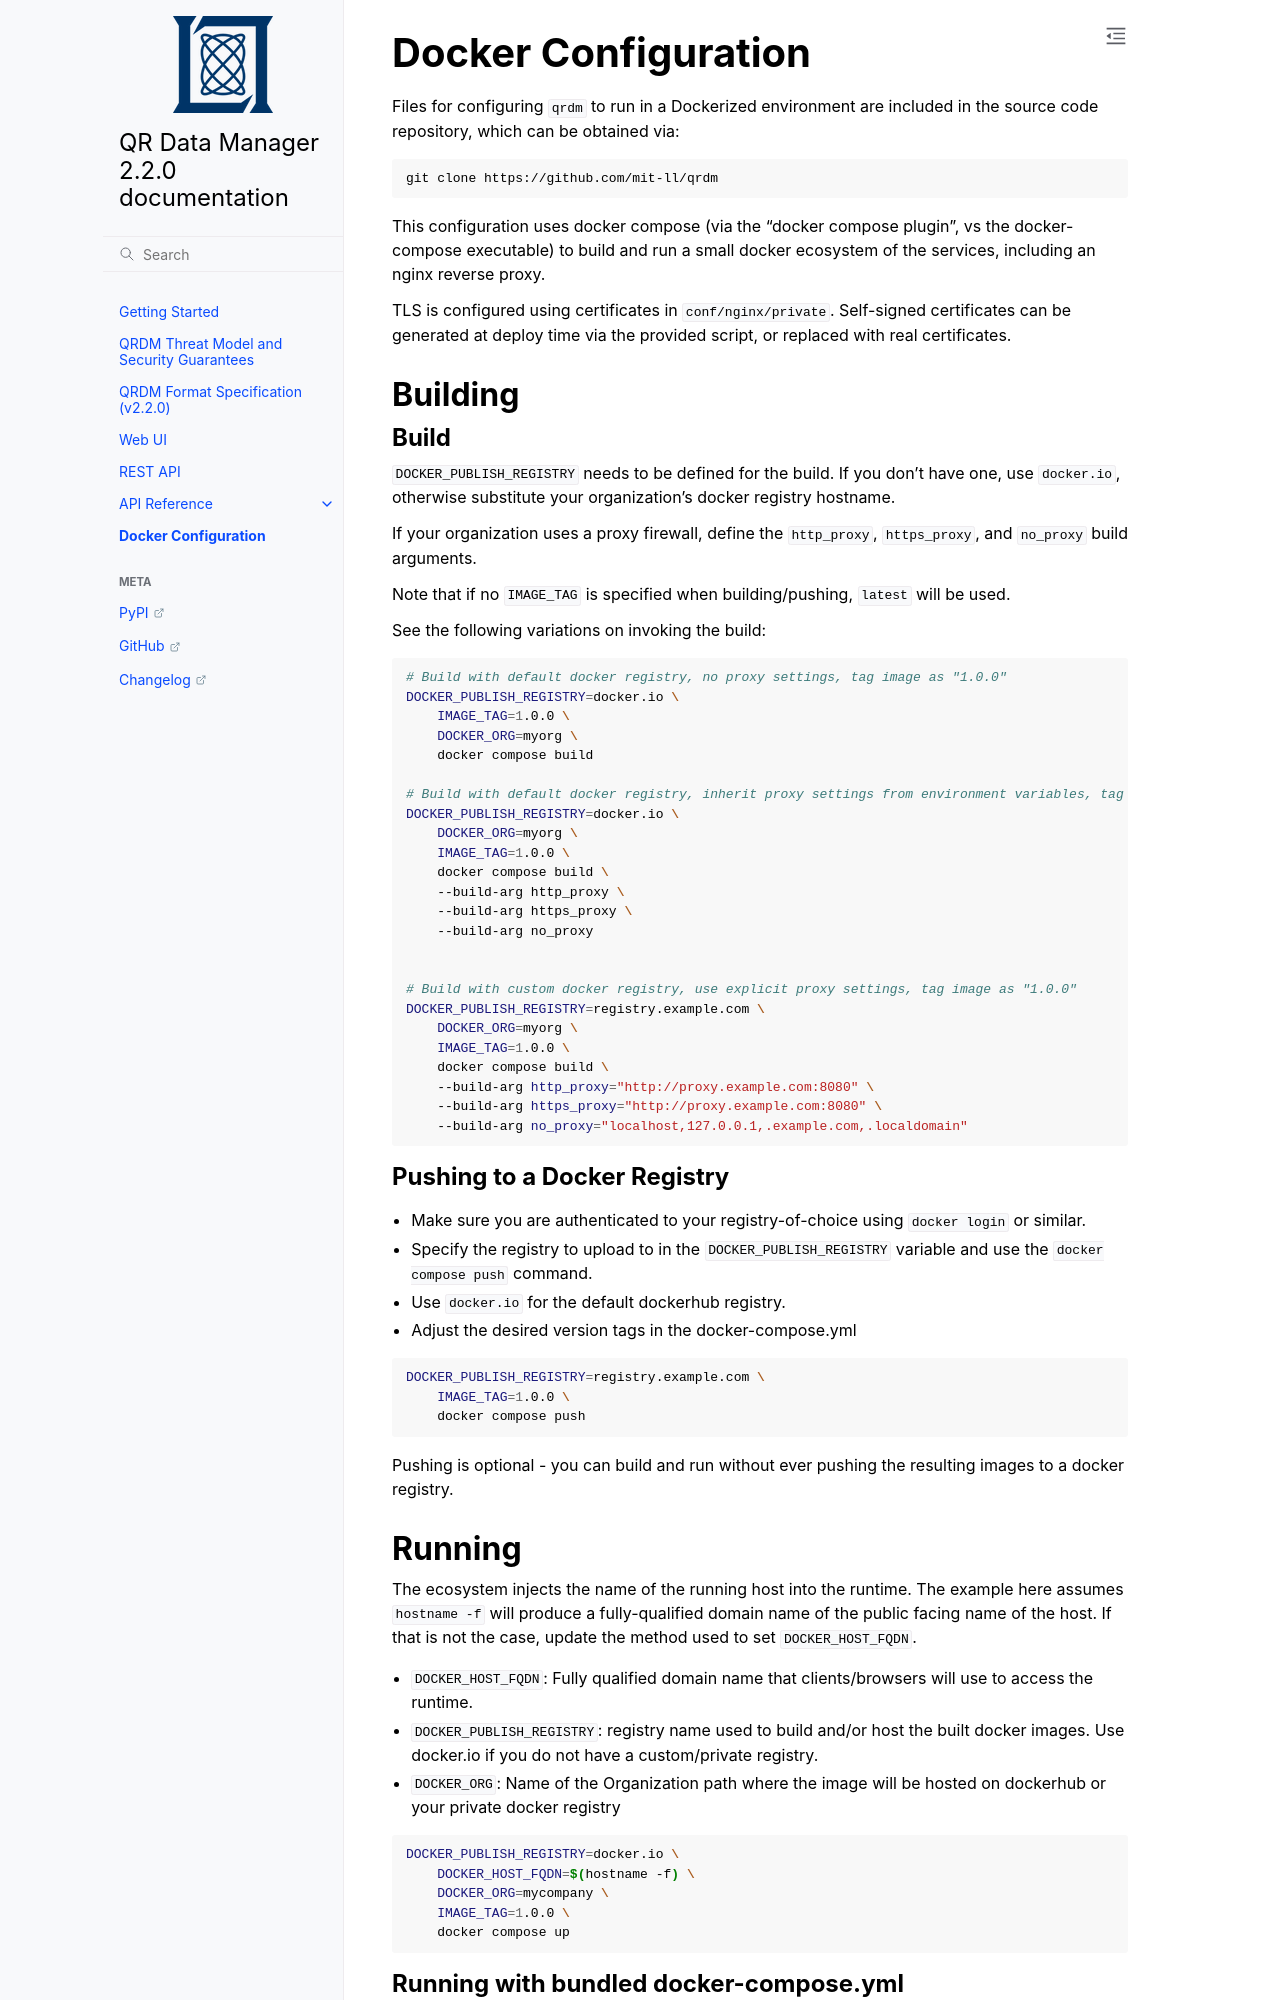

repository: mit-ll/qrdm · page: docker.html · generator: sphinx

# Docker Configuration

Files for configuring `qrdm` to run in a Dockerized environment are included in the
source code repository, which can be obtained via:
```sh
git clone https://github.com/mit-ll/qrdm
```

This configuration uses docker compose (via the "docker compose plugin", vs the
docker-compose executable) to build and run a small docker ecosystem of the services,
including an nginx reverse proxy.

TLS is configured using certificates in `conf/nginx/private`. Self-signed certificates
can be generated at deploy time via the provided script, or replaced with real certificates.

## Building

### Build
`DOCKER_PUBLISH_REGISTRY` needs to be defined for the build.  If you don't have one, use
`docker.io`, otherwise substitute your organization's docker registry hostname.

If your organization uses a proxy firewall, define the `http_proxy`, `https_proxy`, and
`no_proxy` build arguments.

Note that if no `IMAGE_TAG` is specified when building/pushing, `latest` will be used.

See the following variations on invoking the build:
```sh
# Build with default docker registry, no proxy settings, tag image as "1.0.0"
DOCKER_PUBLISH_REGISTRY=docker.io \
    IMAGE_TAG=1.0.0 \
    DOCKER_ORG=myorg \
    docker compose build

# Build with default docker registry, inherit proxy settings from environment variables, tag image as "1.0.0"
DOCKER_PUBLISH_REGISTRY=docker.io \
    DOCKER_ORG=myorg \
    IMAGE_TAG=1.0.0 \
    docker compose build \
    --build-arg http_proxy \
    --build-arg https_proxy \
    --build-arg no_proxy


# Build with custom docker registry, use explicit proxy settings, tag image as "1.0.0"
DOCKER_PUBLISH_REGISTRY=registry.example.com \
    DOCKER_ORG=myorg \
    IMAGE_TAG=1.0.0 \
    docker compose build \
    --build-arg http_proxy="http://proxy.example.com:8080" \
    --build-arg https_proxy="http://proxy.example.com:8080" \
    --build-arg no_proxy="localhost,127.0.0.1,.example.com,.localdomain"
```

### Pushing to a Docker Registry
* Make sure you are authenticated to your registry-of-choice using `docker login` or
  similar.
* Specify the registry to upload to in the `DOCKER_PUBLISH_REGISTRY` variable and use
  the `docker compose push` command.
* Use `docker.io` for the default dockerhub registry.
* Adjust the desired version tags in the docker-compose.yml

```sh
DOCKER_PUBLISH_REGISTRY=registry.example.com \
    IMAGE_TAG=1.0.0 \
    docker compose push
```

Pushing is optional - you can build and run without ever pushing the resulting images to
a docker registry.
